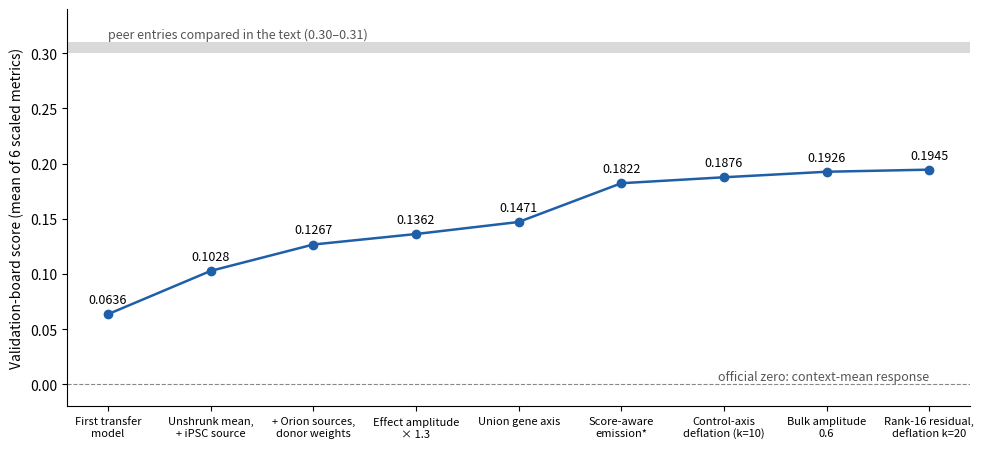

Python code for this plot: (Note: this script raises an exception after producing the figure.)
"""Draw board-progress.svg: validation-board score of each adopted step.

Scores are the validation-board scores listed in README.md. Needs matplotlib:
    python make_figure.py
"""
from pathlib import Path

import matplotlib

matplotlib.use("Agg")
import matplotlib.pyplot as plt

# (label, validation score). The zero-effect baseline (-0.2696) is quoted in
# the text and left off the axis so the later steps stay readable.
STEPS = [
    ("First transfer\nmodel", 0.0636),
    ("Unshrunk mean,\n+ iPSC source", 0.1028),
    ("+ Orion sources,\ndonor weights", 0.1267),
    ("Effect amplitude\n× 1.3", 0.1362),
    ("Union gene axis", 0.1471),
    ("Score-aware\nemission*", 0.1822),
    ("Control-axis\ndeflation (k=10)", 0.1876),
    ("Bulk amplitude\n0.6", 0.1926),
    ("Rank-16 residual,\ndeflation k=20", 0.1945),
]
PEERS_LOW, PEERS_HIGH = 0.30, 0.31  # the informative peer entries compared in the text

assert all(b[1] > a[1] for a, b in zip(STEPS, STEPS[1:])), "adopted steps must rise"

fig, ax = plt.subplots(figsize=(10, 4.6))
x = range(len(STEPS))
y = [s for _, s in STEPS]
ax.axhspan(PEERS_LOW, PEERS_HIGH, color="#d9d9d9", lw=0)
ax.text(0, PEERS_HIGH + 0.004, "peer entries compared in the text (0.30–0.31)", fontsize=9, color="#555555")
ax.axhline(0, color="#888888", lw=0.8, ls="--")
ax.text(len(STEPS) - 1, 0.004, "official zero: context-mean response", fontsize=9, color="#555555", ha="right")
ax.plot(x, y, marker="o", color="#1f5fa8", lw=1.8)
for i, s in zip(x, y):
    ax.annotate(f"{s:.4f}", (i, s), textcoords="offset points", xytext=(0, 8), ha="center", fontsize=9)
ax.set_xticks(list(x), [label for label, _ in STEPS], fontsize=8)
ax.set_ylabel("Validation-board score (mean of 6 scaled metrics)")
ax.set_ylim(-0.02, 0.34)
ax.spines[["top", "right"]].set_visible(False)
fig.tight_layout()
out = Path(__file__).with_name("board-progress.svg")
fig.savefig(out)
print(out)
